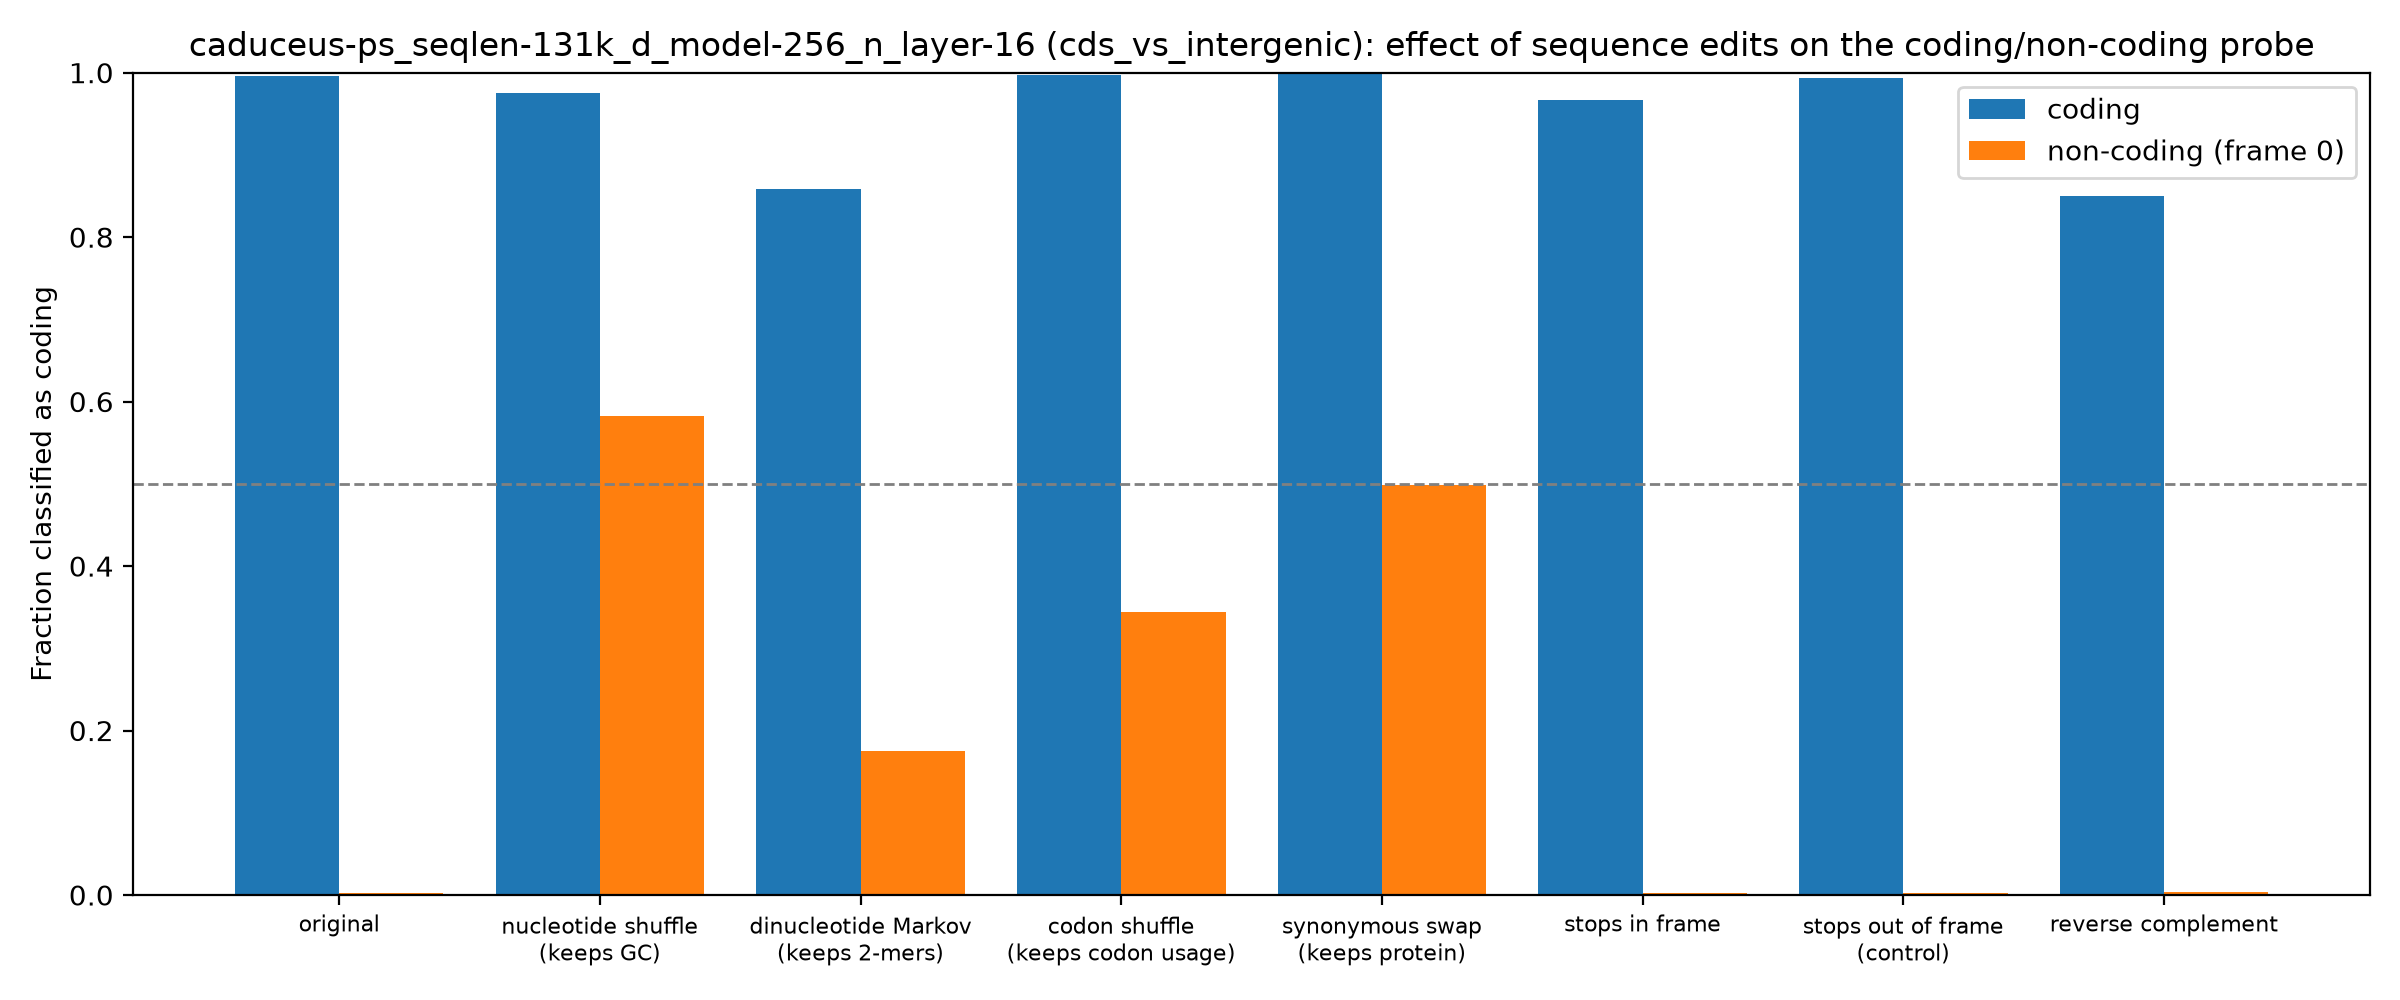

Values plotted in this chart, from the file beside it:
group, edit, mean_coding_score, frac_called_coding
coding, original, 13.93, 0.9962
coding, nucleotide shuffle (keeps GC), 6.309, 0.9749
coding, dinucleotide Markov (keeps 2-mers), 3.965, 0.8583
coding, codon shuffle (keeps codon usage), 12.52, 0.9967
coding, synonymous swap (keeps protein), 12.39, 0.9995
coding, stops in frame, 9.836, 0.9668
coding, stops out of frame (control), 12.86, 0.9929
coding, reverse complement, 3.71, 0.8496
non-coding (frame 0), original, -14.35, 0.003
non-coding (frame 0), nucleotide shuffle (keeps GC), 1.033, 0.5825
non-coding (frame 0), dinucleotide Markov (keeps 2-mers), -3.134, 0.1755
non-coding (frame 0), codon shuffle (keeps codon usage), -1.962, 0.344
non-coding (frame 0), synonymous swap (keeps protein), -0.6874, 0.498
non-coding (frame 0), stops in frame, -13.98, 0.003
non-coding (frame 0), stops out of frame (control), -13.95, 0.003
non-coding (frame 0), reverse complement, -14.35, 0.0035
